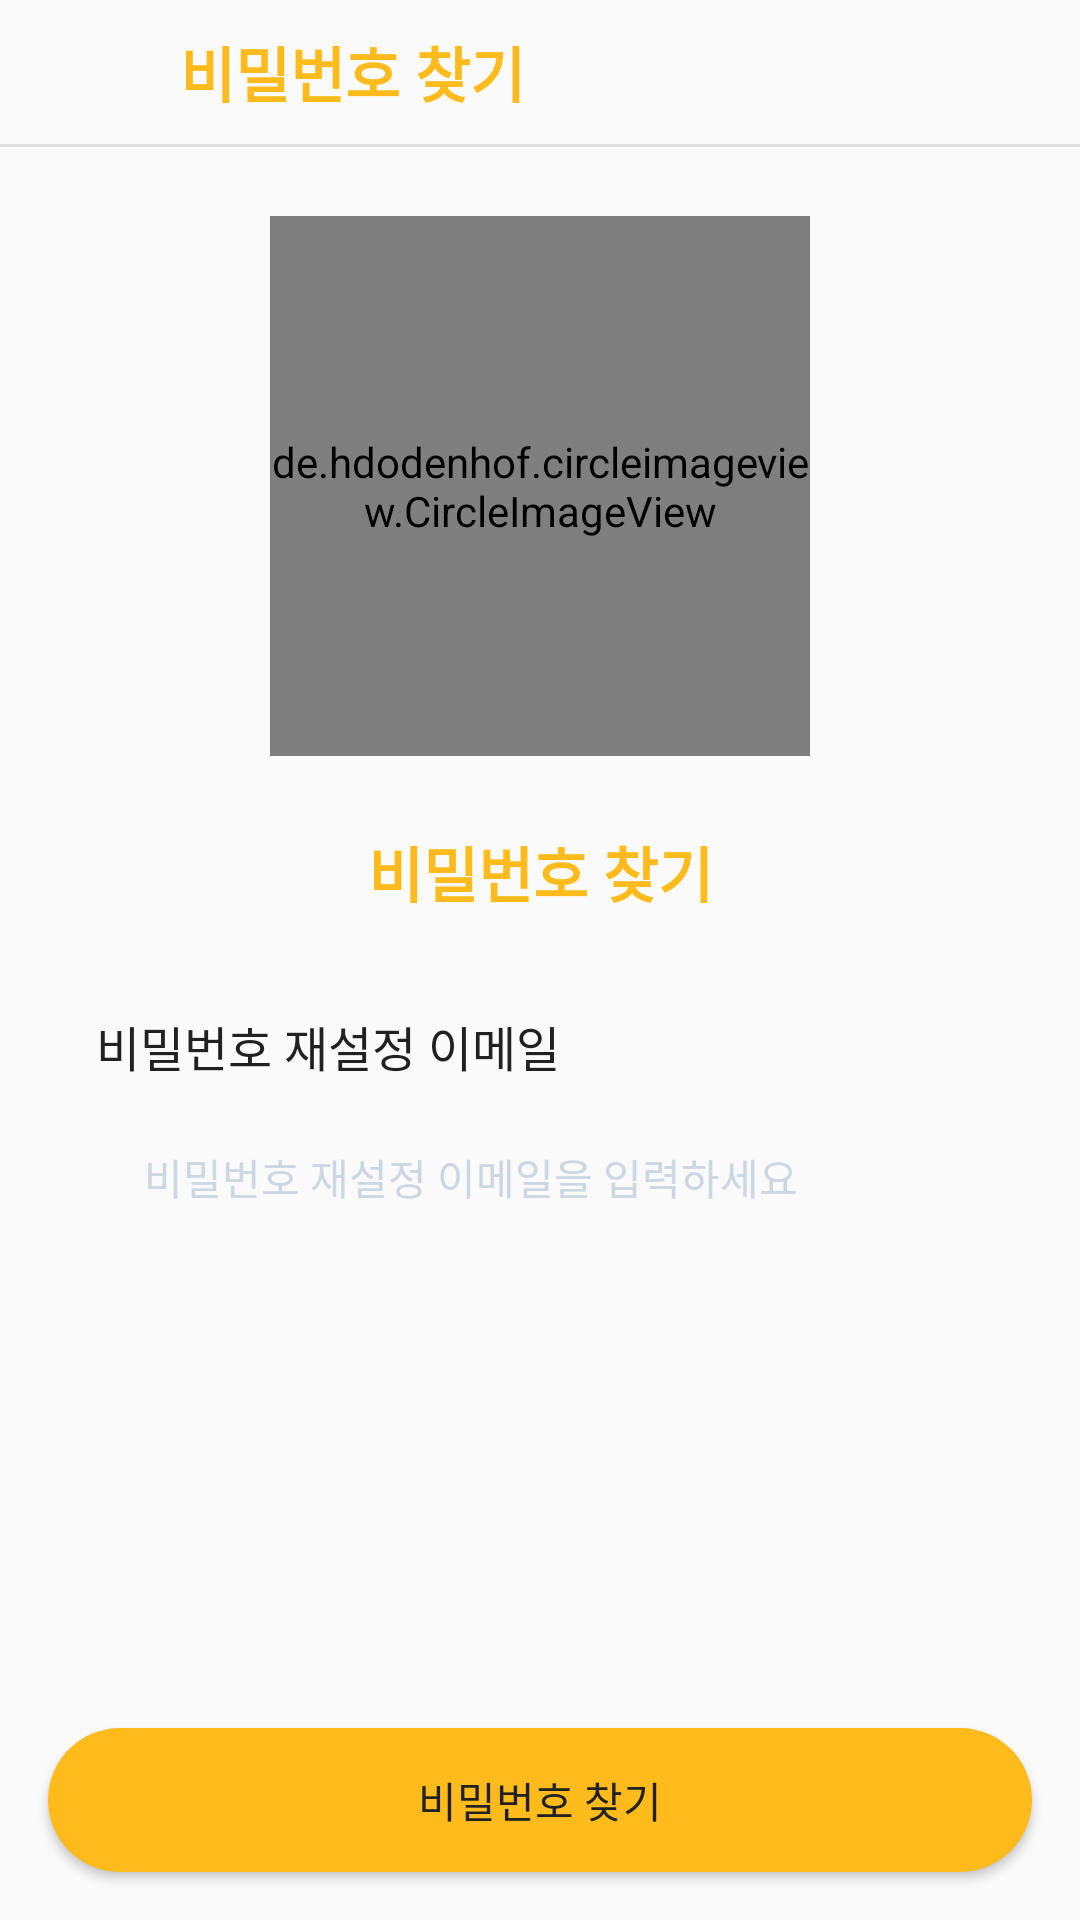

The Android layout XML behind this screen, and the referenced resources:
<!-- AndroidManifest.xml: application theme Theme.Taxi -->
<!-- res/layout/fragment_find_pw.xml -->
<?xml version="1.0" encoding="utf-8"?>
<layout xmlns:android="http://schemas.android.com/apk/res/android"
    xmlns:app="http://schemas.android.com/apk/res-auto"
    xmlns:tools="http://schemas.android.com/tools">

    <androidx.constraintlayout.widget.ConstraintLayout
        android:layout_width="match_parent"
        android:layout_height="match_parent">

        <com.google.android.material.appbar.MaterialToolbar
            android:id="@+id/toolbar_find_pw"
            android:layout_width="0dp"
            android:layout_height="48dp"
            app:contentInsetStart="0dp"
            app:layout_constraintEnd_toEndOf="parent"
            app:layout_constraintStart_toStartOf="parent"
            app:layout_constraintTop_toTopOf="parent">

            <ImageView
                android:id="@+id/img_find_pw_back"
                android:layout_width="32dp"
                android:layout_height="32dp"
                android:layout_gravity="center_vertical"
                android:layout_marginStart="12dp"
                android:clickable="true"
                android:focusable="true"
                android:padding="3dp"
                android:src="@drawable/ic_back"
                app:tint="@color/primaryColor" />

            <TextView
                style="@style/HeadBold"
                android:layout_width="wrap_content"
                android:layout_height="wrap_content"
                android:layout_marginStart="16dp"
                android:textColor="@color/primaryColor"
                android:text="비밀번호 찾기"
                android:layout_gravity="center_vertical"
                />
        </com.google.android.material.appbar.MaterialToolbar>

        <View
            android:layout_width="match_parent"
            android:layout_height="1dp"
            android:background="@color/lightGray"
            app:layout_constraintStart_toStartOf="parent"
            app:layout_constraintEnd_toEndOf="parent"
            app:layout_constraintTop_toBottomOf="@id/toolbar_find_pw"
            />

        <androidx.core.widget.NestedScrollView
            android:layout_width="match_parent"
            android:layout_height="0dp"
            android:fillViewport="true"
            app:layout_constraintBottom_toBottomOf="parent"
            app:layout_constraintEnd_toEndOf="parent"
            app:layout_constraintHorizontal_bias="1.0"
            app:layout_constraintStart_toStartOf="parent"
            app:layout_constraintTop_toBottomOf="@+id/toolbar_find_pw"
            app:layout_constraintVertical_bias="0.0">

            <androidx.constraintlayout.widget.ConstraintLayout
                android:layout_width="match_parent"
                android:layout_height="match_parent"
                android:orientation="vertical">

                <de.hdodenhof.circleimageview.CircleImageView
                    android:id="@+id/img_find_pw_car"
                    android:layout_width="180dp"
                    android:layout_height="180dp"
                    android:layout_marginVertical="24dp"
                    app:layout_constraintStart_toStartOf="parent"
                    app:layout_constraintEnd_toEndOf="parent"
                    app:layout_constraintTop_toTopOf="parent"
                    android:src="@drawable/img_main_car"
                    />

                <TextView
                    android:id="@+id/text_find_pw_image"
                    style="@style/HeadBold"
                    android:layout_width="wrap_content"
                    android:layout_height="wrap_content"
                    android:text="비밀번호 찾기"
                    android:textColor="@color/primaryColor"
                    android:layout_marginTop="24dp"
                    app:layout_constraintEnd_toEndOf="parent"
                    app:layout_constraintStart_toStartOf="parent"
                    app:layout_constraintTop_toBottomOf="@+id/img_find_pw_car" />

                
                <TextView
                    android:id="@+id/text_find_pw"
                    style="@style/SubHeadSemiBold"
                    android:layout_width="wrap_content"
                    android:layout_height="wrap_content"
                    android:layout_marginStart="32dp"
                    android:layout_marginTop="32dp"
                    android:text="비밀번호 재설정 이메일"
                    app:layout_constraintStart_toStartOf="parent"
                    app:layout_constraintTop_toBottomOf="@id/text_find_pw_image"
                    />

                <EditText
                    android:id="@+id/editText_find_pw"
                    style="@style/Body"
                    android:layout_width="0dp"
                    android:layout_height="48dp"
                    android:layout_marginHorizontal="16dp"
                    android:layout_marginTop="8dp"
                    android:layout_marginStart="32dp"
                    android:layout_marginEnd="32dp"
                    android:background="@drawable/edittext_regular"
                    android:ems="10"
                    android:hint="비밀번호 재설정 이메일을 입력하세요"
                    android:paddingLeft="16dp"
                    android:imeOptions="actionDone"
                    android:inputType="textEmailAddress"
                    android:textColorHint="@color/hintGray"
                    app:layout_constraintEnd_toEndOf="parent"
                    app:layout_constraintStart_toStartOf="parent"
                    app:layout_constraintTop_toBottomOf="@id/text_find_pw" />

                
                <Button
                    android:id="@+id/button_find_pw"
                    style="@style/Body"
                    android:layout_width="0dp"
                    android:layout_height="48dp"
                    android:layout_marginHorizontal="16dp"
                    android:layout_marginTop="32dp"
                    android:layout_marginBottom="16dp"
                    android:background="@drawable/button_regular"
                    android:text="비밀번호 찾기"
                    android:textColor="@color/primaryTextColor"
                    app:layout_constraintBottom_toBottomOf="parent"
                    app:layout_constraintEnd_toEndOf="parent"
                    app:layout_constraintStart_toStartOf="parent" />
            </androidx.constraintlayout.widget.ConstraintLayout>
        </androidx.core.widget.NestedScrollView>
        <ProgressBar
            android:id="@+id/progressBar"
            android:layout_width="wrap_content"
            android:layout_height="wrap_content"
            android:indeterminateTint="@color/black"
            android:visibility="invisible"
            app:layout_constraintBottom_toBottomOf="parent"
            app:layout_constraintEnd_toEndOf="parent"
            app:layout_constraintStart_toStartOf="parent"
            app:layout_constraintTop_toTopOf="parent" />
    </androidx.constraintlayout.widget.ConstraintLayout>
</layout>
<!-- resources referenced by this layout -->
<resources>
  <color name="black">#FF000000</color>
  <color name="hintGray">#CBD7E2</color>
  <color name="lightGray">#E0E0E0</color>
  <color name="primaryColor">#FEBB1B</color>
  <color name="primaryTextColor">#212121</color>
  <!-- drawable button_regular (drawable-v24) -->
  <?xml version="1.0" encoding="utf-8"?>
  <shape xmlns:android="http://schemas.android.com/apk/res/android"
      android:shape="rectangle">
  
      <solid android:color="@color/primaryColor"/>
  
      <size
          android:width="70dp"
          android:height="20dp" />
      <corners android:radius="30dp" />
  </shape>
  <!-- drawable edittext_regular (drawable-v24) -->
  <?xml version="1.0" encoding="utf-8"?>
  <shape xmlns:android="http://schemas.android.com/apk/res/android"
      android:shape="rectangle">
      <solid
          android:color="@color/edtGray"/>
      <size
          android:width="100dp"
          android:height="40dp" />
      <padding android:left="20dp"/>
      <corners android:radius="4dp" />
  </shape>
  <style name="Body" parent="android:TextAppearance">
          <item name="android:textSize">14sp</item>
          <item name="android:lineSpacingExtra">4sp</item>
          <item name="android:textColor">@color/primaryTextColor</item>
          <item name="android:ellipsize">end</item>
          <item name="android:maxLines">2</item>
          <item name="android:fontFamily">@font/scdream_regular</item>
          <item name="android:includeFontPadding">false</item>
      </style>
  <style name="HeadBold" parent="android:TextAppearance">
          <item name="android:textSize">20sp</item>
          <item name="android:textColor">@color/primaryTextColor</item>
          <item name="android:textStyle">bold</item>
          <item name="android:fontFamily">@font/scdream_medium</item>
          <item name="android:includeFontPadding">false</item>
      </style>
  <style name="SubHeadSemiBold" parent="android:TextAppearance">
          <item name="android:textSize">16sp</item>
          <item name="android:textColor">@color/primaryTextColor</item>
          <item name="android:fontFamily">@font/scdream_medium</item>
          <item name="android:includeFontPadding">false</item>
      </style>
  <color name="edtGray">#FAFAFA</color>
  <color name="primaryDarkColor">#1A3045</color>
  <color name="white">#FFFFFFFF</color>
  <style name="BottomSheetDialog" parent="@style/ThemeOverlay.MaterialComponents.BottomSheetDialog">
          <item name="bottomSheetStyle">@style/BottomSheet</item>
          <item name="android:windowIsFloating">false</item>
          <item name="android:windowSoftInputMode">adjustResize</item>
          <item name="android:colorBackground">@color/white</item>
      </style>
  <style name="MyActionBar" parent="@android:style/Widget.Holo.Light.ActionBar">
          <item name="android:background">@color/white</item>
      </style>
  <style name="BottomSheet" parent="Widget.MaterialComponents.BottomSheet.Modal">
          <item name="backgroundTint">@android:color/transparent</item>
      </style>
</resources>
